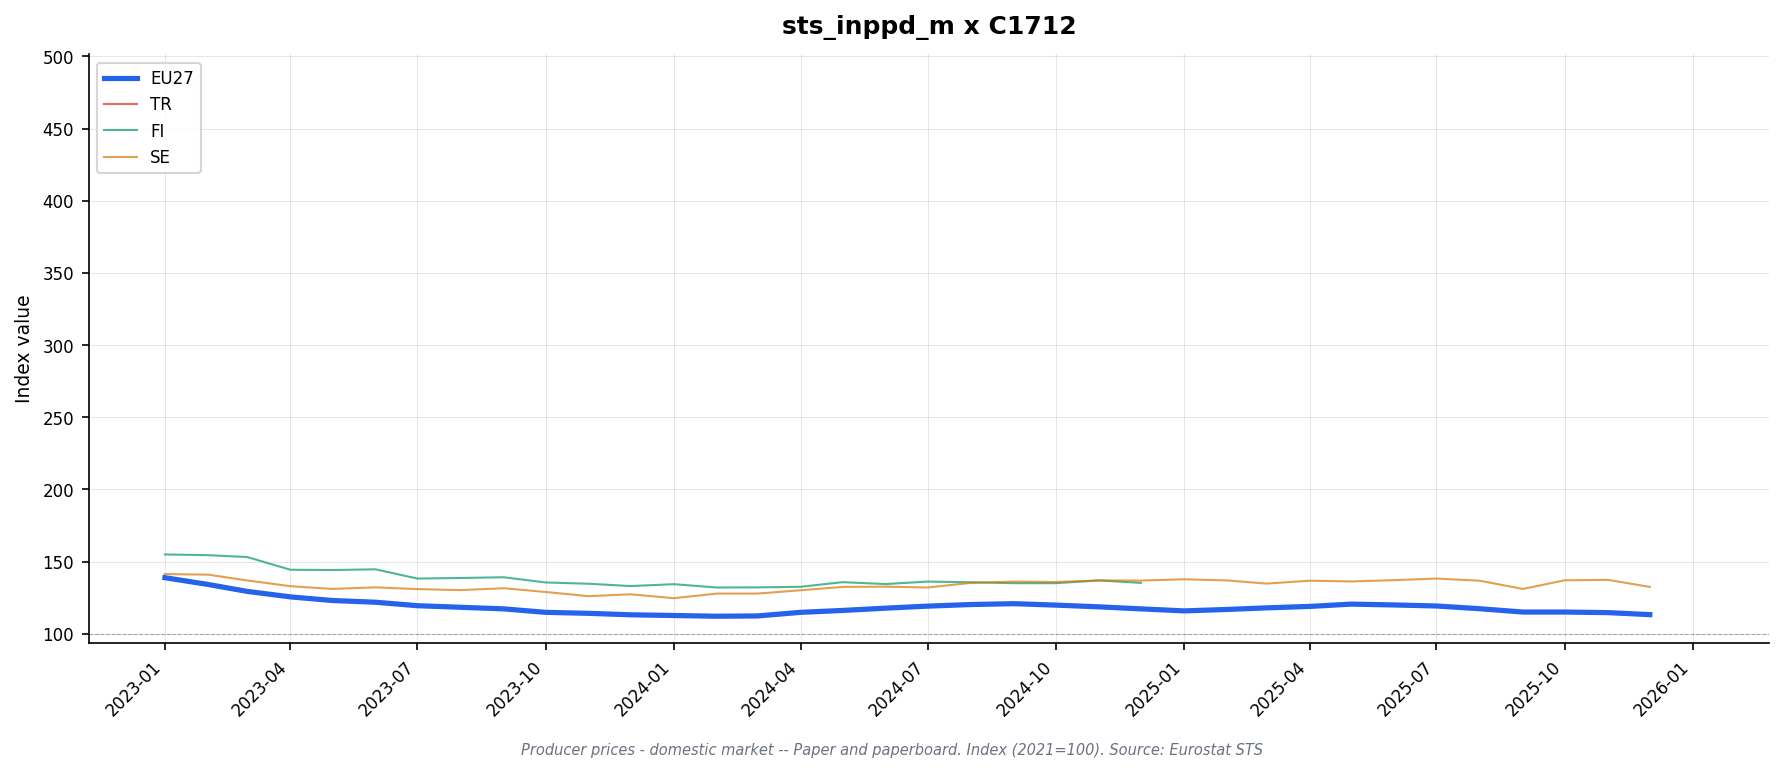

Data behind this chart, as committed beside it:
freq, indic_bt, nace_r2, s_adj, unit, geo\TIME_PERIOD, 2023-01, 2023-02, 2023-03, 2023-04, 2023-05, 2023-06, 2023-07, 2023-08, 2023-09, 2023-10, 2023-11, 2023-12, 2024-01, 2024-02, 2024-03, 2024-04, 2024-05, 2024-06
M, PRC_PRR_DOM, C1712, NSA, I21, DE, 143.4, 138.4, 133.2, 129.7, 126.1, 123.4, 120.9, 119.4, 118.1, 116.1, 115.1, 113.4, 112.4, 111.4, 112.0, 114.0, 115.6, 117.1
M, PRC_PRR_DOM, C1712, NSA, I21, EA19, 139.0, 134.0, 129.2, 125.3, 122.9, 121.4, 118.9, 117.9, 116.6, 114.1, 113.6, 112.4, 112.1, 111.3, 111.5, 114.1, 115.3, 117.0
M, PRC_PRR_DOM, C1712, NSA, I21, EA20, 139.0, 134.0, 129.2, 125.3, 122.9, 121.4, 118.9, 117.9, 116.6, 114.1, 113.6, 112.4, 112.1, 111.3, 111.5, 114.1, 115.3, 117.0
M, PRC_PRR_DOM, C1712, NSA, I21, EA21, 139.0, 134.0, 129.2, 125.3, 122.9, 121.4, 118.9, 117.9, 116.6, 114.1, 113.6, 112.4, 112.1, 111.3, 111.5, 114.1, 115.3, 117.0
M, PRC_PRR_DOM, C1712, NSA, I21, ES, 138.6, 132.3, 129.5, 126.8, 124.5, 124.6, 122.7, 120.4, 120.2, 120.0, 119.0, 118.6, 119.9, 118.4, 117.9, 121.4, 122.4, 125.6
M, PRC_PRR_DOM, C1712, NSA, I21, EU27_2020, 138.9, 134.2, 129.4, 125.6, 123.1, 121.9, 119.5, 118.4, 117.3, 114.9, 114.2, 113.2, 112.7, 112.2, 112.4, 114.9, 116.2, 117.8
M, PRC_PRR_DOM, C1712, NSA, I21, FI, 155.0, 154.5, 153.2, 144.4, 144.2, 144.7, 138.3, 138.7, 139.2, 135.6, 134.7, 133.1, 134.4, 132.1, 132.2, 132.6, 135.8, 134.5
M, PRC_PRR_DOM, C1712, NSA, I21, FR, 135.5, 131.7, 126.7, 120.0, 118.6, 117.3, 114.3, 112.9, 111.5, 109.1, 107.9, 107.6, 105.8, 105.5, 104.9, 108.5, 110.2, 113.2
M, PRC_PRR_DOM, C1712, NSA, I21, IT, 136.2, 130.0, 123.5, 120.8, 118.5, 118.2, 115.7, 115.7, 113.6, 108.6, 109.6, 107.7, 109.4, 108.9, 107.8, 111.3, 111.1, 112.1
M, PRC_PRR_DOM, C1712, NSA, I21, NL, 130.0, 126.9, 125.2, 120.7, 120.6, 119.4, 117.7, 118.0, 117.1, 115.3, 115.2, 115.8, 113.6, 113.7, 117.3, 117.2, 119.9, 120.1
M, PRC_PRR_DOM, C1712, NSA, I21, RO, 116.2, 110.6, 103.0, 100.8, 97.8, 97.4, 96.8, 93.4, 92.3, 92.5, 90.2, , , , , , , 
M, PRC_PRR_DOM, C1712, NSA, I21, SE, 141.4, 141.0, 137.0, 133.0, 131.1, 132.2, 131.0, 130.3, 131.6, 129.0, 126.1, 127.4, 124.7, 127.9, 127.9, 130.2, 132.5, 132.7
M, PRC_PRR_DOM, C1712, NSA, I21, TR, , , , , , , , , , , , , , , , , , 
